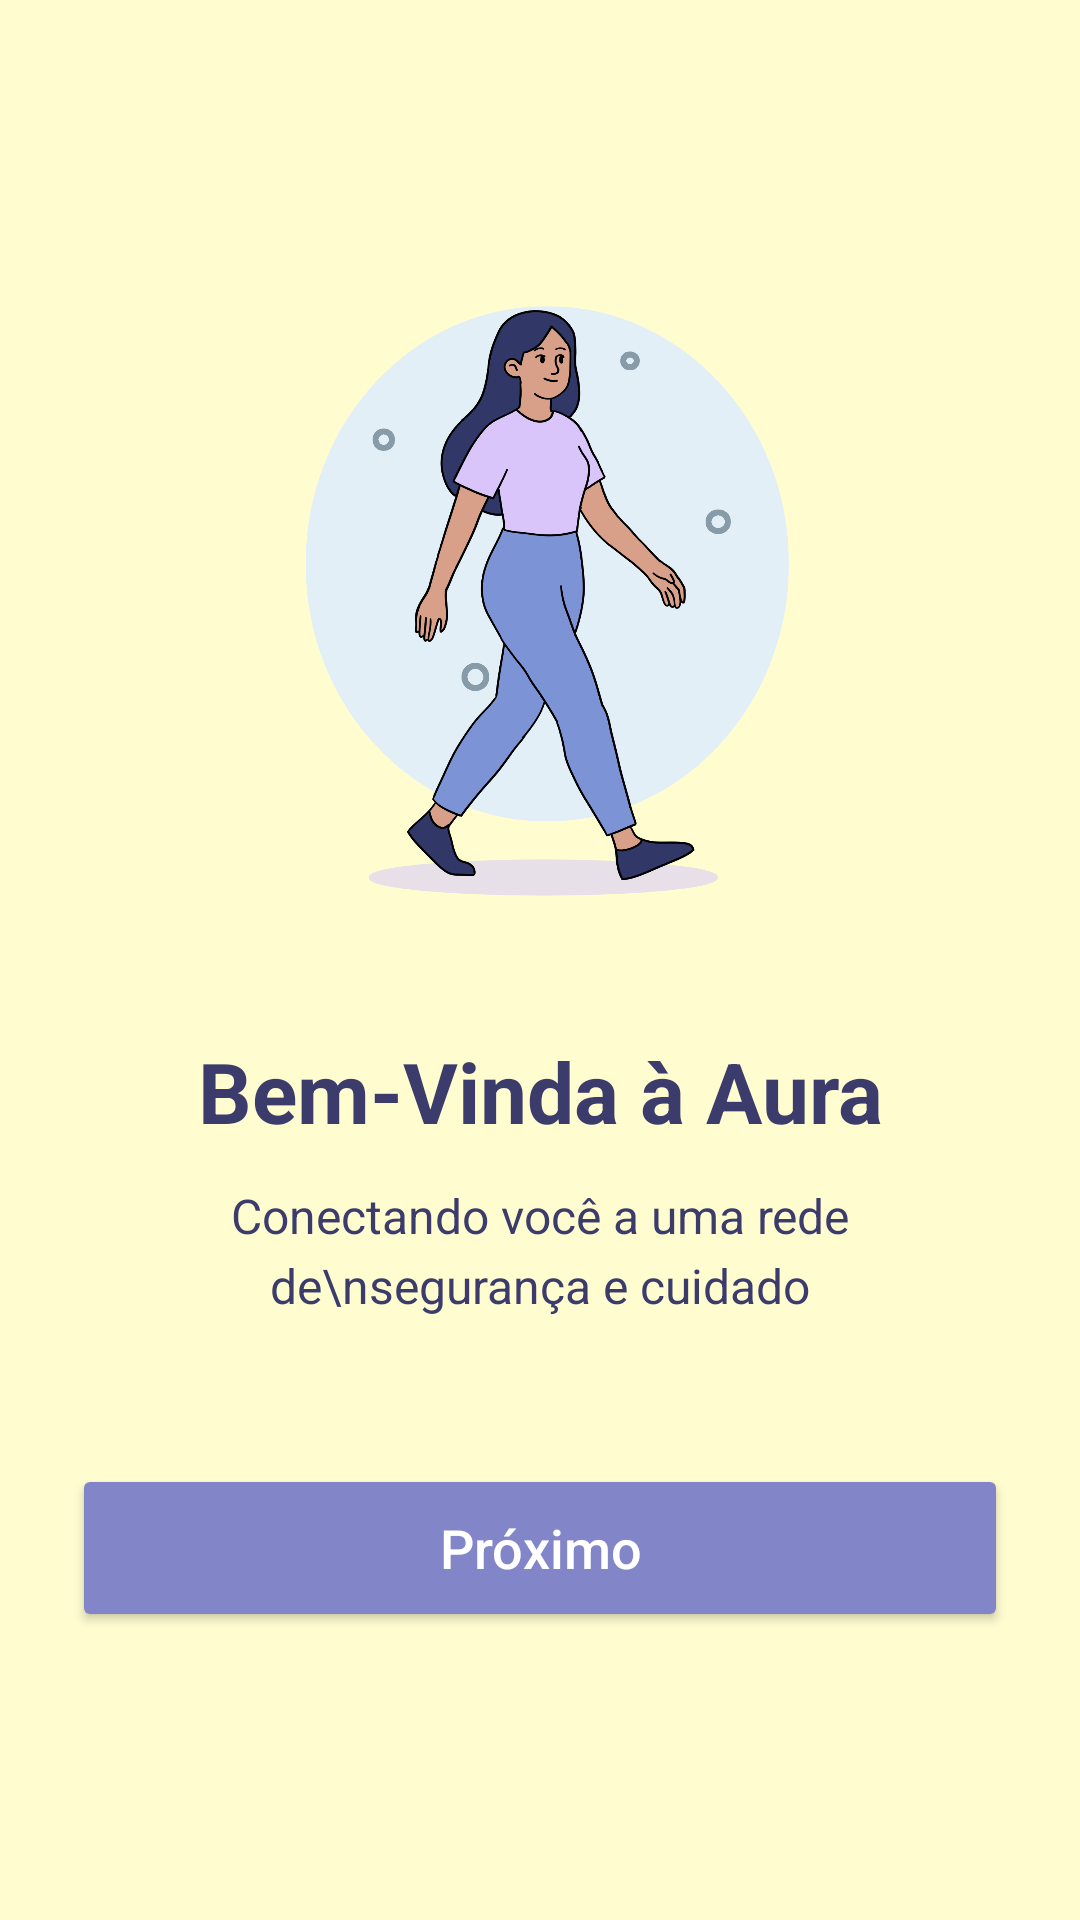

Reconstruct the res/layout file that produces this screen, plus the resources it refers to.
<!-- AndroidManifest.xml: application theme Theme.Aura -->
<!-- res/layout/fragment_onboarding_first.xml -->
<?xml version="1.0" encoding="utf-8"?>
<androidx.constraintlayout.widget.ConstraintLayout xmlns:android="http://schemas.android.com/apk/res/android"
    xmlns:app="http://schemas.android.com/apk/res-auto"
    xmlns:tools="http://schemas.android.com/tools"
    android:layout_width="match_parent"
    android:layout_height="match_parent"
    android:background="#FFFDD0"
    android:padding="24dp"
    tools:context=".OnboardingFirstFragment">

    <LinearLayout
        android:layout_width="match_parent"
        android:layout_height="wrap_content"
        android:orientation="vertical"
        android:gravity="center"
        app:layout_constraintTop_toTopOf="parent"
        app:layout_constraintBottom_toTopOf="@id/btn_proximo"
        app:layout_constraintStart_toStartOf="parent"
        app:layout_constraintEnd_toEndOf="parent">

        <ImageView
            android:id="@+id/img_ilustracao"
            android:layout_width="240dp"
            android:layout_height="240dp"
            android:src="@drawable/imagem_1"
            android:contentDescription="Ilustração de boas-vindas" />

        <TextView
            android:id="@+id/txt_titulo_onboarding"
            android:layout_width="wrap_content"
            android:layout_height="wrap_content"
            android:text="Bem-Vinda à Aura"
            android:textSize="28sp"
            android:textStyle="bold"
            android:textColor="#3C3C6C"
            android:layout_marginTop="32dp"
            android:gravity="center" />

        <TextView
            android:id="@+id/txt_descricao_onboarding"
            android:layout_width="wrap_content"
            android:layout_height="wrap_content"
            android:text="Conectando você a uma rede de\nsegurança e cuidado"
            android:textSize="16sp"
            android:textColor="#3C3C6C"
            android:layout_marginTop="12dp"
            android:gravity="center"
            android:lineSpacingMultiplier="1.2" />

    </LinearLayout>

    <Button
        android:id="@+id/btn_proximo"
        android:layout_width="match_parent"
        android:layout_height="56dp"
        android:layout_marginBottom="72dp"
        android:backgroundTint="#8285C7"
        android:insetTop="0dp"
        android:insetBottom="0dp"
        android:text="Próximo"
        android:textAllCaps="false"
        android:textColor="#FFFFFF"
        android:textSize="18sp"
        app:cornerRadius="28dp"
        app:layout_constraintBottom_toBottomOf="parent"
        app:layout_constraintEnd_toEndOf="parent"
        app:layout_constraintHorizontal_bias="0.0"
        app:layout_constraintStart_toStartOf="parent" />

</androidx.constraintlayout.widget.ConstraintLayout>
<!-- resources referenced by this layout -->
<resources>
  <!-- drawable imagem_1: png bitmap (drawable, 298209 bytes) -->
  <style name="Theme.Aura" parent="Base.Theme.Aura" />
  <style name="Base.Theme.Aura" parent="Theme.Material3.DayNight.NoActionBar">
          
          
      </style>
</resources>
